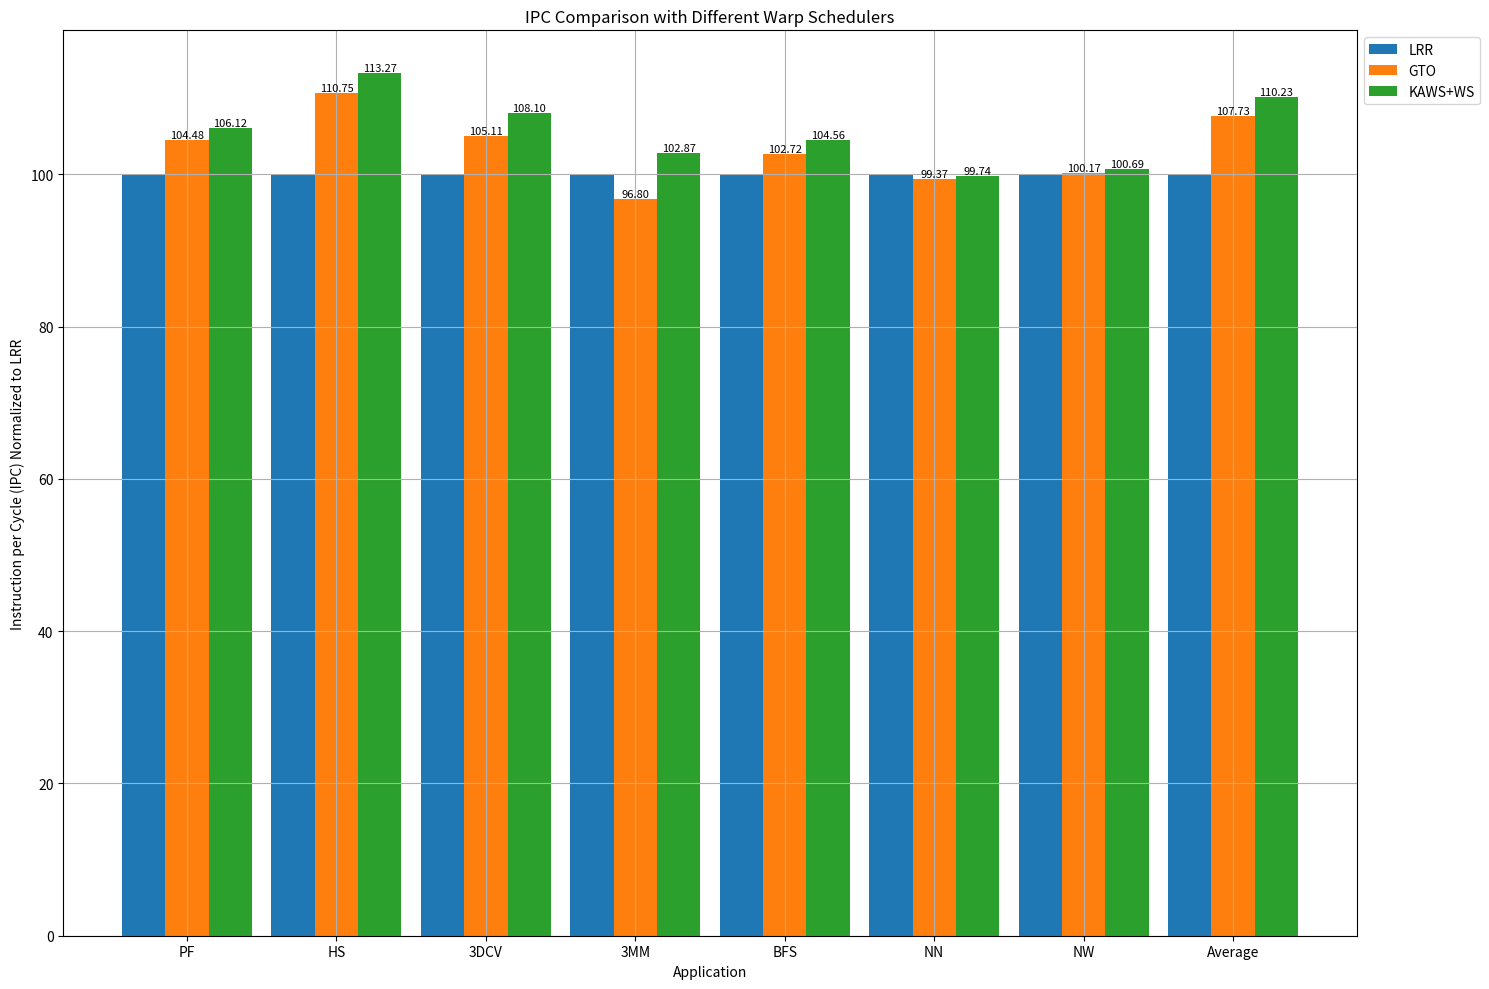

This chart was generated by the following Python code:
import matplotlib.pyplot as plt
# from google.colab import files

# Example data
applications = ['PF', 'HS','3DCV', '3MM','BFS', 'NN', 'NW', 'Average']

lrr_pf=677.49
gto_pf=707.84
kaws_pf=718.95

lrr_hs=2310.1
gto_hs=2558.4 
kaws_hs=2616.7

lrr_3dcv=250.77
gto_3dcv=263.58
kaws_3dcv=271.08

lrr_3mm=208.57
gto_3mm=201.89
kaws_3mm=214.55

lrr_bfs=98.82
gto_bfs=101.51
kaws_bfs=103.33

lrr_nn=159.97
gto_nn=158.96
kaws_nn=159.55

lrr_nw=11.57
gto_nw=11.59
kaws_nw=11.65

lrr_average=531.04
gto_average=572.11
kaws_average=585.37

title="IPC Comparison with Different Warp Schedulers"


lrr = [
        lrr_pf,
        lrr_hs ,
        lrr_3dcv ,
        lrr_3mm ,
        lrr_bfs,
        lrr_nn ,
        lrr_nw ,
        lrr_average
    ]

gto = [
        gto_pf,
        gto_hs,
        gto_3dcv ,
        gto_3mm ,
        gto_bfs,
        gto_nn ,
        gto_nw ,
        gto_average
    ]

kaws = [
        kaws_pf,
        kaws_hs ,
        kaws_3dcv ,
        kaws_3mm ,
        kaws_bfs,
        kaws_nn ,
        kaws_nw ,
        kaws_average
    ]
gto= [(100*value)/float(lrr[index]) for index,value in enumerate(gto)]
kaws= [(100*value)/float(lrr[index]) for index,value in enumerate(kaws)]
lrr= [(100*value)/float(lrr[index]) for index,value in enumerate(lrr)]
plt.figure(figsize=(15, 10))

bar_width = 0.29  # Width of the bars
index = range(len(applications))  # Index for x-axis positioning

# Plot IPC for Scheduler 1

# Plot IPC for Scheduler 2

bars1 = plt.bar(index, lrr, width=bar_width, label='LRR')
bars2 = plt.bar([i + bar_width for i in index], gto, width=bar_width, label='GTO')
# Plot IPC for Scheduler 3
bars3 = plt.bar([i + 2 * bar_width for i in index], kaws, width=bar_width, label='KAWS+WS')

# Add height labels inside the bars
def add_labels(bars):
    for bar in bars:
        height = bar.get_height()
        va = 'bottom' if bars == bars3 else 'bottom'
        if bars != bars1 :
         plt.text(bar.get_x() + bar.get_width() / 2, height, f'{height:0.2f}',
                  ha='center', va=va, fontsize=8)

add_labels(bars1)
add_labels(bars2)
add_labels(bars3)

# Adjust x-axis labels and tick positions
plt.xlabel('Application')
plt.ylabel('Instruction per Cycle (IPC) Normalized to LRR')
plt.title(title)
plt.xticks([i + bar_width for i in index], applications)
plt.legend(loc='upper left',bbox_to_anchor=(1,1))

# Show the plot
plt.grid(True)
plt.tight_layout()
plt.show()